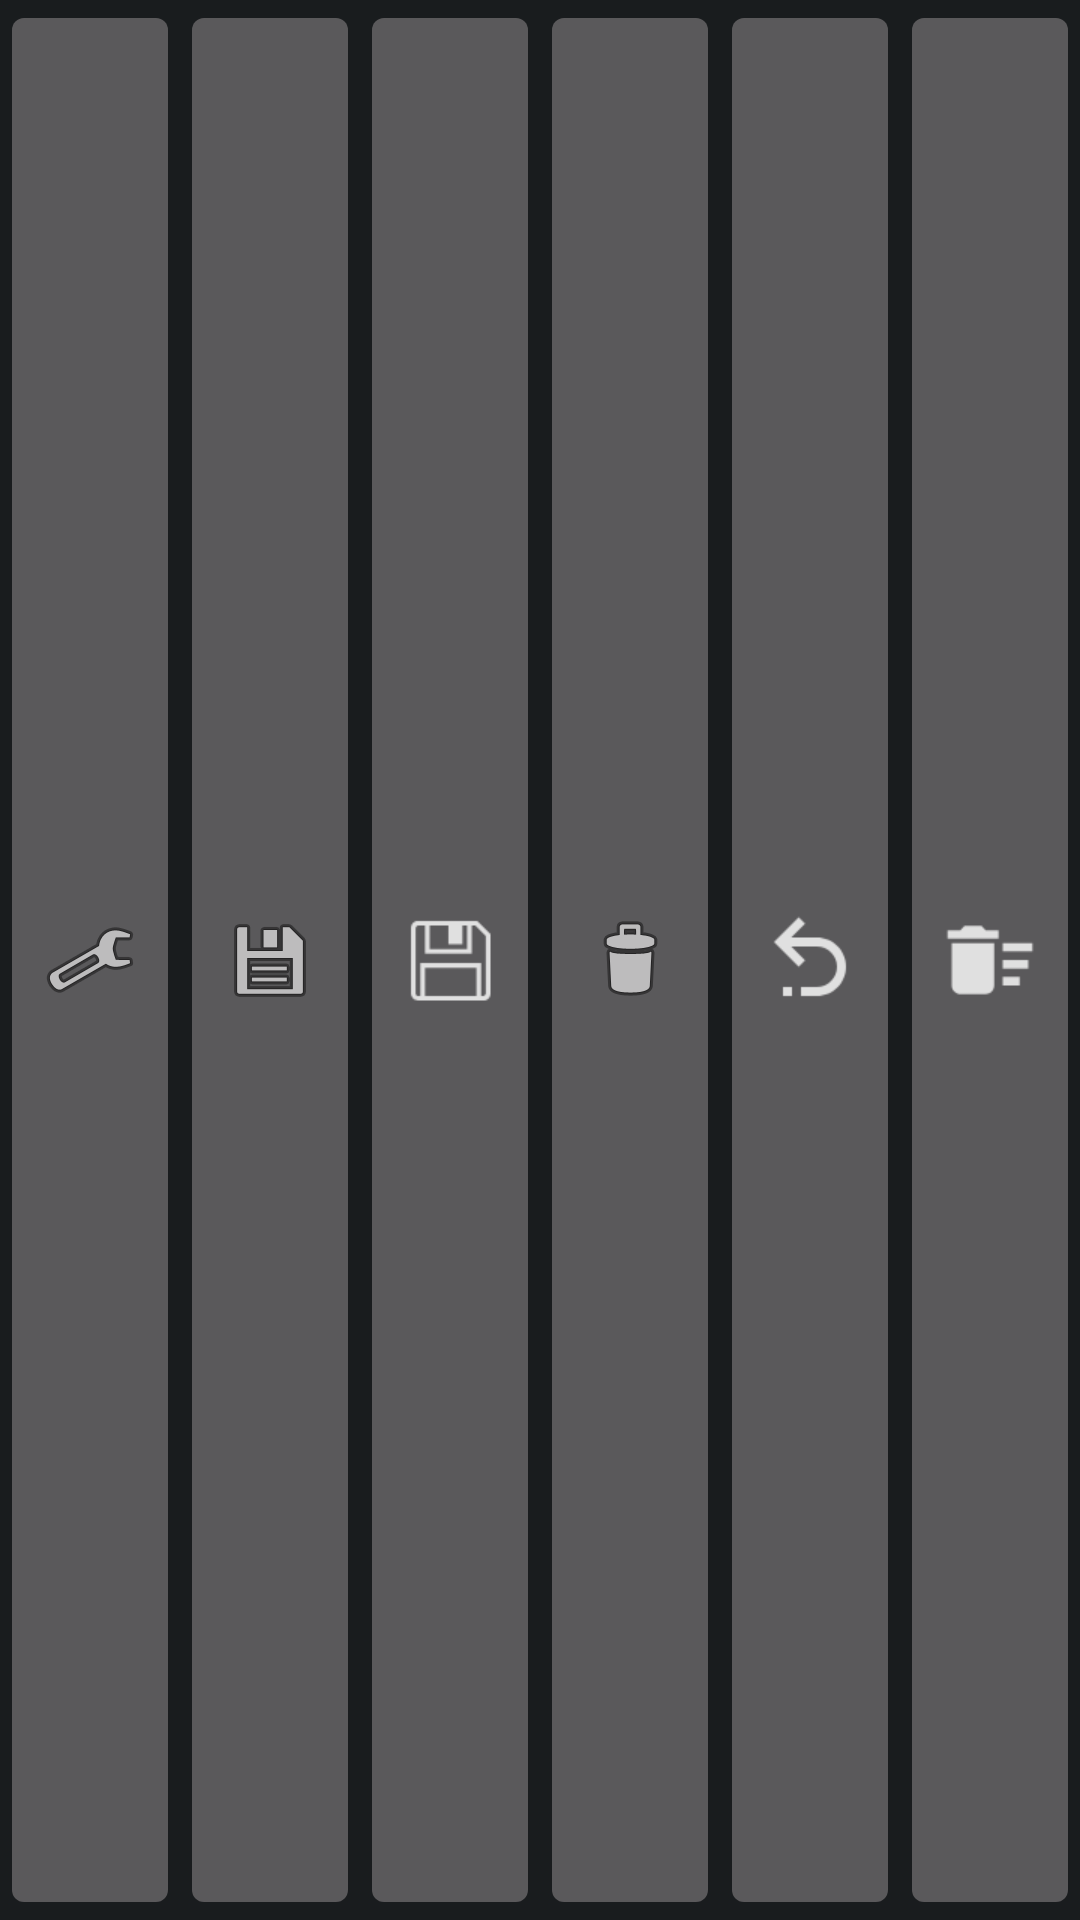

Write the Android layout XML for this screen, with the resource values it uses.
<!-- AndroidManifest.xml: application theme app -->
<!-- res/layout/buttons1.xml -->
<?xml version="1.0" encoding="utf-8"?>
<LinearLayout
	xmlns:android="http://schemas.android.com/apk/res/android"
	android:layout_height="match_parent"
	android:layout_width="match_parent"
	android:id="@+id/buttons">

	<ImageButton
		android:layout_width="match_parent"
		android:layout_height="match_parent"
		android:src="@android:drawable/ic_menu_manage"
		android:layout_weight="1"
		android:id="@+id/settings"
		android:scaleType="centerInside"/>

	<ImageButton
		android:layout_width="match_parent"
		android:layout_height="match_parent"
		android:src="@android:drawable/ic_menu_save"
		android:layout_weight="1"
		android:id="@+id/save"
		android:scaleType="centerInside"/>

	<ImageButton
		android:layout_width="match_parent"
		android:layout_height="match_parent"
		android:src="@drawable/save_as"
		android:layout_weight="1"
		android:id="@+id/save_as"
		android:scaleType="centerInside"/>

	<ImageButton
		android:layout_width="match_parent"
		android:layout_height="match_parent"
		android:src="@android:drawable/ic_menu_delete"
		android:layout_weight="1"
		android:id="@+id/delete"
		android:scaleType="centerInside"/>

	<ImageButton
		android:layout_width="match_parent"
		android:layout_height="match_parent"
		android:src="@drawable/undo"
		android:layout_weight="1"
		android:id="@+id/undo"
		android:scaleType="centerInside"/>

	<ImageButton
		android:layout_width="match_parent"
		android:layout_height="match_parent"
		android:src="@drawable/cleanup_backup"
		android:layout_weight="1"
		android:id="@+id/cleanup_backup"
		android:scaleType="centerInside"/>

</LinearLayout>
<!-- resources referenced by this layout -->
<resources>
  <!-- drawable cleanup_backup: png bitmap (drawable, 646 bytes) -->
  <!-- drawable save_as: png bitmap (drawable, 794 bytes) -->
  <!-- drawable undo: png bitmap (drawable, 1091 bytes) -->
  <style name="app" parent="@android:style/Theme.DeviceDefault">
  	</style>
</resources>
